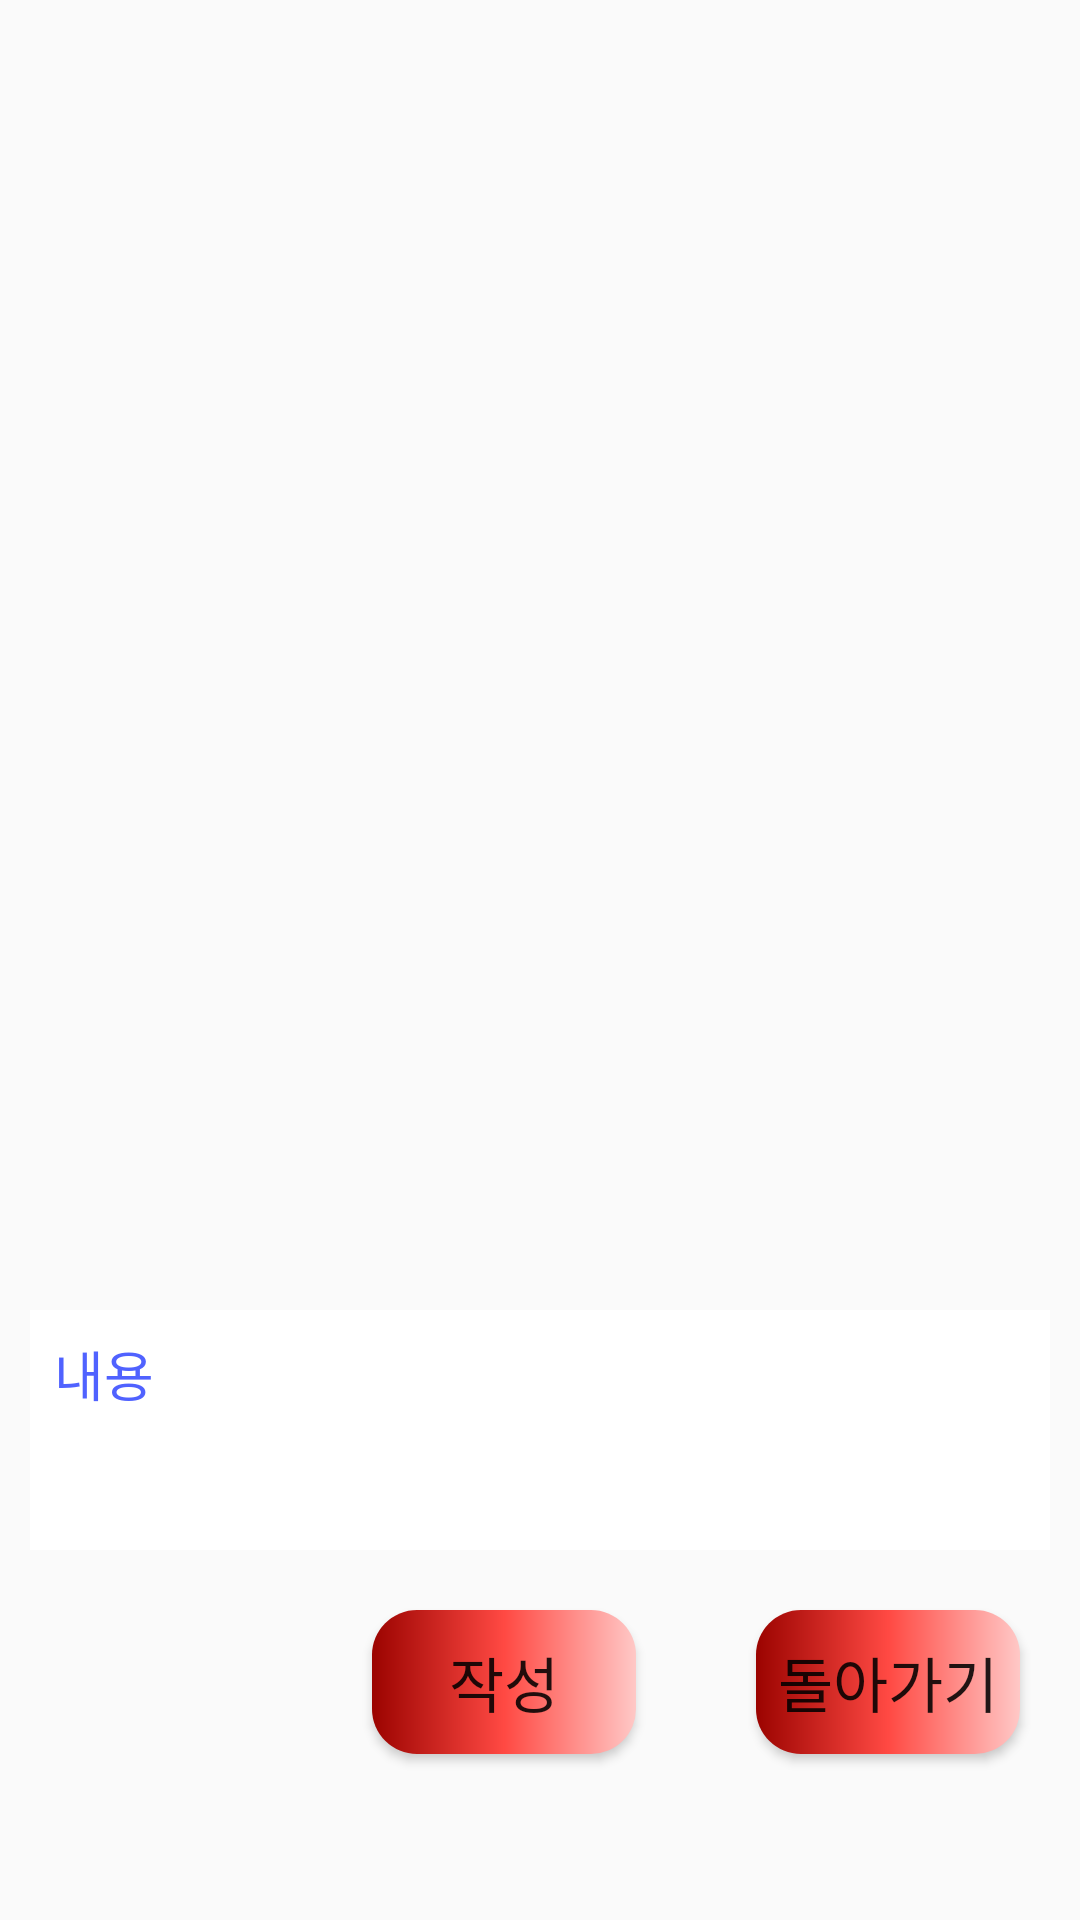

Layout XML and referenced resources for this Android screen:
<!-- AndroidManifest.xml: application theme AppTheme -->
<!-- res/layout/activity_comment.xml -->
<LinearLayout xmlns:android="http://schemas.android.com/apk/res/android"
    xmlns:tools="http://schemas.android.com/tools"
    android:layout_width="match_parent"
    android:layout_height="match_parent"
    android:orientation="vertical"
    android:background="@drawable/default_background"
    tools:context="kkt.com.joggers.activity.CommentActivity">

    <ScrollView
        android:layout_width="match_parent"
        android:layout_height="match_parent"
        android:layout_weight="1">

        <LinearLayout
            android:layout_width="match_parent"
            android:layout_height="wrap_content"
            android:orientation="vertical">

            <ImageView
                android:id="@+id/board_image"
                android:layout_width="match_parent"
                android:layout_height="wrap_content"
                android:layout_margin="8dp"
                android:adjustViewBounds="true" />

            <TextView
                android:id="@+id/board_content"
                android:layout_width="match_parent"
                android:layout_height="wrap_content"
                android:layout_margin="8dp"
                android:textSize="16sp" />
        </LinearLayout>
    </ScrollView>

    <android.support.v7.widget.RecyclerView
        android:id="@+id/rcView"
        android:layout_width="match_parent"
        android:layout_height="match_parent"
        android:layout_weight="1" />

    <LinearLayout
        android:layout_width="match_parent"
        android:layout_height="match_parent"
        android:layout_weight="1"
        android:orientation="vertical">

        <EditText
            android:id="@+id/c_content"
            android:layout_width="match_parent"
            android:layout_height="80dp"
            android:layout_margin="10dp"
            android:background="@drawable/edit_text_border"
            android:elegantTextHeight="false"
            android:gravity="top"
            android:backgroundTint="@android:color/white"
            android:hint="내용"
            android:inputType="text"
            android:padding="8dp"
            android:textColorHint="@color/colorPrimary" />

        <LinearLayout
            android:layout_width="match_parent"
            android:layout_height="wrap_content"
            android:gravity="end">

            <Button
                android:id="@+id/c_write"
                android:layout_width="wrap_content"
                android:layout_height="wrap_content"
                android:layout_marginBottom="20dp"
                android:layout_marginEnd="20dp"
                android:layout_marginStart="20dp"
                android:layout_marginTop="10dp"
                android:background="@drawable/main_card_view_default_color"
                android:text="작성"
                android:textSize="20sp" />

            <Button
                android:id="@+id/c_cancel"
                android:layout_width="wrap_content"
                android:layout_height="wrap_content"
                android:layout_marginBottom="20dp"
                android:layout_marginEnd="20dp"
                android:layout_marginStart="20dp"
                android:layout_marginTop="10dp"
                android:background="@drawable/main_card_view_default_color"
                android:text="돌아가기"
                android:textSize="20sp" />
        </LinearLayout>
    </LinearLayout>

</LinearLayout>
<!-- resources referenced by this layout -->
<resources>
  <color name="colorPrimary">#5062ff</color>
  <!-- drawable edit_text_border (drawable) -->
  <?xml version="1.0" encoding="utf-8"?>
  <shape xmlns:android="http://schemas.android.com/apk/res/android">
      <stroke
          android:width="1dp"
          android:color="@android:color/black" />
  </shape>
  <!-- drawable main_card_view_default_color (drawable) -->
  <shape xmlns:android="http://schemas.android.com/apk/res/android"
      android:shape="rectangle">
      <gradient
          android:centerColor="#ff4943"
          android:endColor="#ffc8c6"
          android:gradientRadius="15dp"
          android:startColor="#9b0300"
          android:type="linear" />
  
      <corners android:radius="15dp" />
  </shape>
  <style name="AppTheme" parent="Theme.AppCompat.Light.DarkActionBar">
          <item name="colorPrimary">@color/colorPrimary</item>
          <item name="colorPrimaryDark">@color/colorPrimaryDark</item>
          <item name="colorAccent">@color/colorAccent</item>
  
          <item name="android:windowContentTransitions">true</item>
          <item name="android:windowEnterTransition">@transition/explode</item>
          <item name="android:windowExitTransition">@transition/explode</item>
          <item name="android:windowSharedElementEnterTransition">@transition/change_image_transform</item>
          <item name="android:windowSharedElementExitTransition">@transition/change_image_transform</item>
      </style>
  <color name="colorPrimaryDark">#000000</color>
  <color name="colorAccent">#ffe100</color>
</resources>
